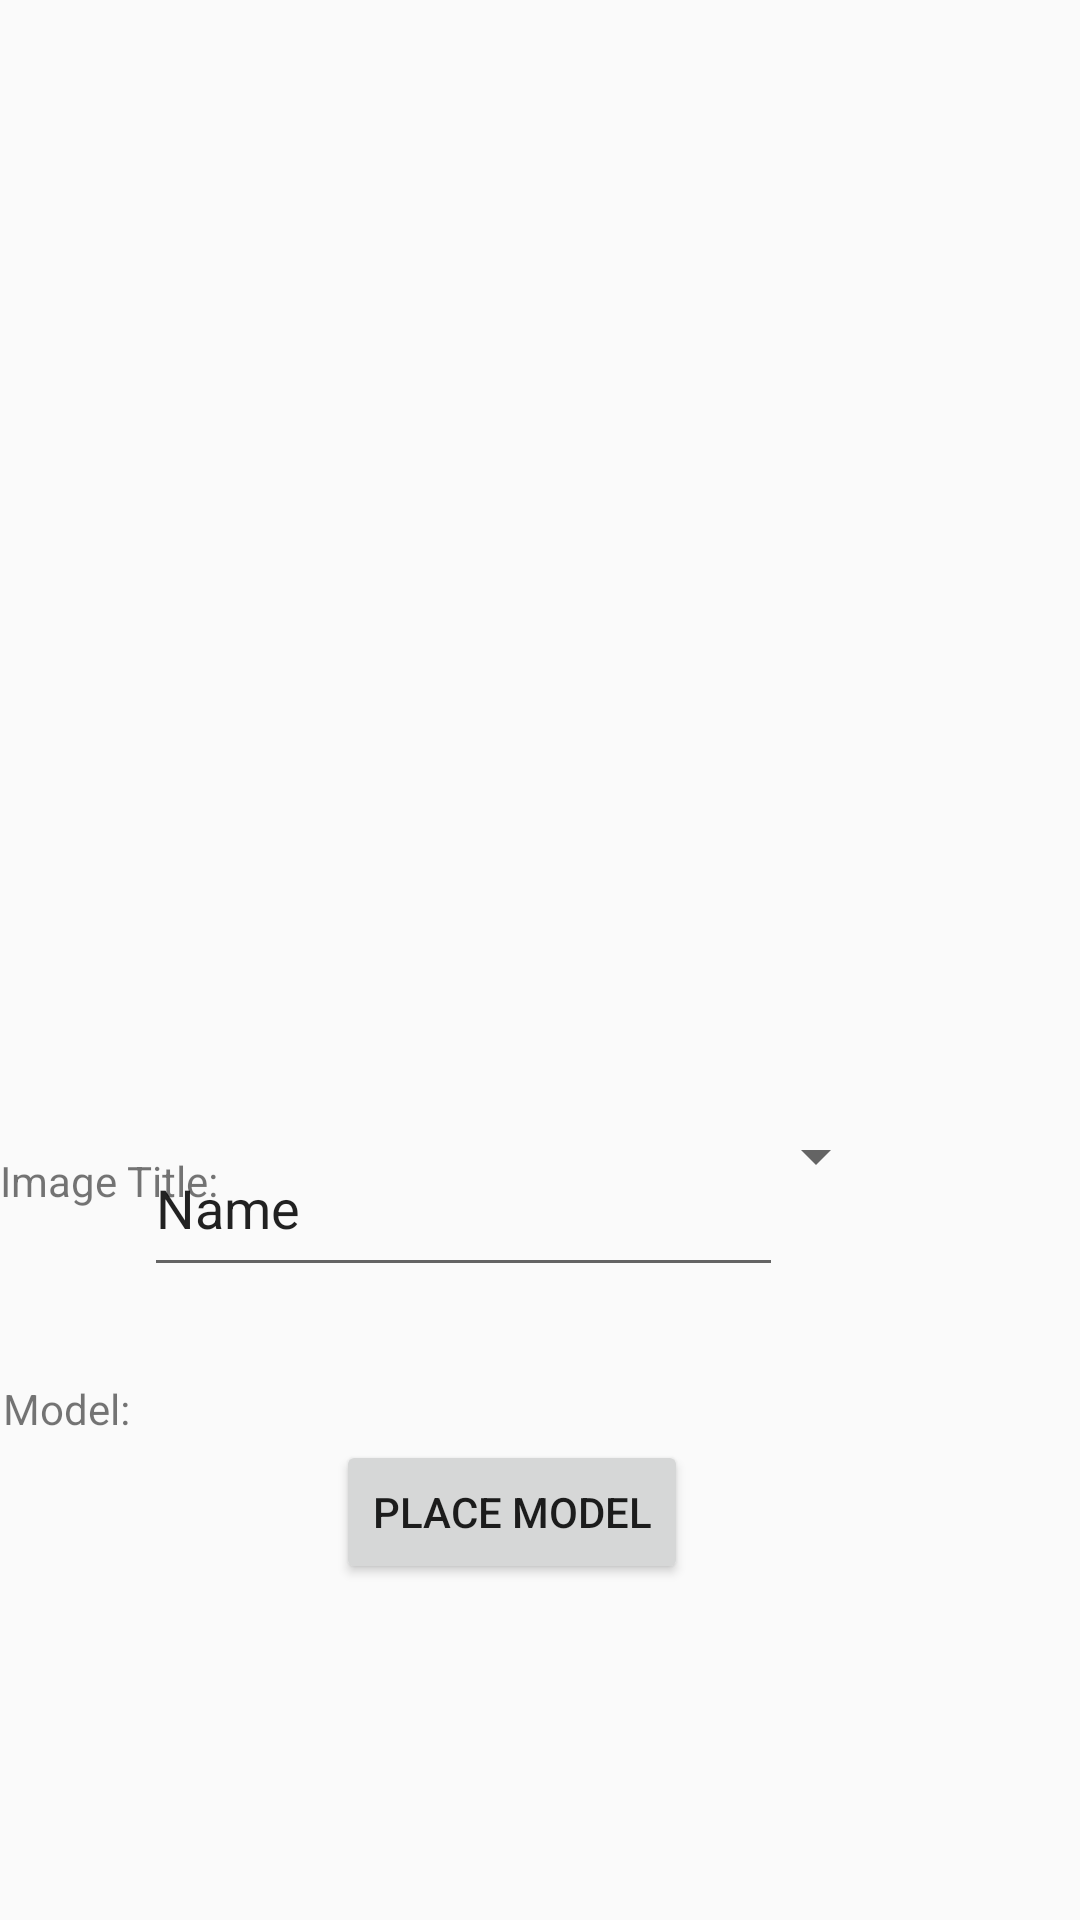

Layout XML and referenced resources for this Android screen:
<!-- AndroidManifest.xml: application theme AppTheme -->
<!-- res/layout/activity_add_target.xml -->
<?xml version="1.0" encoding="utf-8"?>
<androidx.constraintlayout.widget.ConstraintLayout xmlns:android="http://schemas.android.com/apk/res/android"
    xmlns:app="http://schemas.android.com/apk/res-auto"
    xmlns:tools="http://schemas.android.com/tools"
    android:layout_width="match_parent"
    android:layout_height="match_parent"
    tools:context=".AddTarget">

    <ImageView
        android:id="@+id/imageView"
        android:layout_width="237dp"
        android:layout_height="277dp"
        android:layout_marginStart="84dp"
        android:layout_marginTop="16dp"
        app:layout_constraintStart_toStartOf="parent"
        app:layout_constraintTop_toTopOf="parent"
        tools:srcCompat="@tools:sample/avatars" />

    <Spinner
        android:id="@+id/model_spinner"
        android:layout_width="254dp"
        android:layout_height="53dp"
        android:layout_marginEnd="64dp"
        android:layout_marginBottom="228dp"
        app:layout_constraintBottom_toBottomOf="parent"
        app:layout_constraintEnd_toEndOf="parent" />

    <Button
        android:id="@+id/place_model"
        android:layout_width="wrap_content"
        android:layout_height="wrap_content"
        android:layout_marginStart="112dp"
        android:layout_marginBottom="112dp"
        android:text="Place Model"
        app:layout_constraintBottom_toBottomOf="parent"
        app:layout_constraintStart_toStartOf="parent" />

    <EditText
        android:id="@+id/editText"
        android:layout_width="213dp"
        android:layout_height="56dp"
        android:layout_marginTop="80dp"
        android:layout_marginEnd="99dp"
        android:ems="10"
        android:inputType="textPersonName"
        android:text="Name"
        app:layout_constraintEnd_toEndOf="parent"
        app:layout_constraintTop_toBottomOf="@+id/imageView" />

    <TextView
        android:id="@+id/textView2"
        android:layout_width="wrap_content"
        android:layout_height="wrap_content"
        android:layout_marginTop="384dp"
        android:text="Image Title:"
        app:layout_constraintStart_toStartOf="parent"
        app:layout_constraintTop_toTopOf="parent" />

    <TextView
        android:id="@+id/textView3"
        android:layout_width="wrap_content"
        android:layout_height="wrap_content"
        android:layout_marginStart="1dp"
        android:layout_marginTop="57dp"
        android:text="Model:"
        app:layout_constraintStart_toStartOf="parent"
        app:layout_constraintTop_toBottomOf="@+id/textView2" />

</androidx.constraintlayout.widget.ConstraintLayout>
<!-- resources referenced by this layout -->
<resources>
  <style name="AppTheme" parent="Theme.AppCompat.Light.DarkActionBar">
          
          <item name="colorPrimary">@color/colorPrimary</item>
          <item name="colorPrimaryDark">@color/colorPrimaryDark</item>
          <item name="colorAccent">@color/colorAccent</item>
      </style>
  <!-- not gathered from this repository: default colours our renderer supplied (Android Studio template values) -->
  <color name="colorPrimary">#FF6200EE</color>
  <color name="colorPrimaryDark">#FF3700B3</color>
  <color name="colorAccent">#FF03DAC5</color>
</resources>
